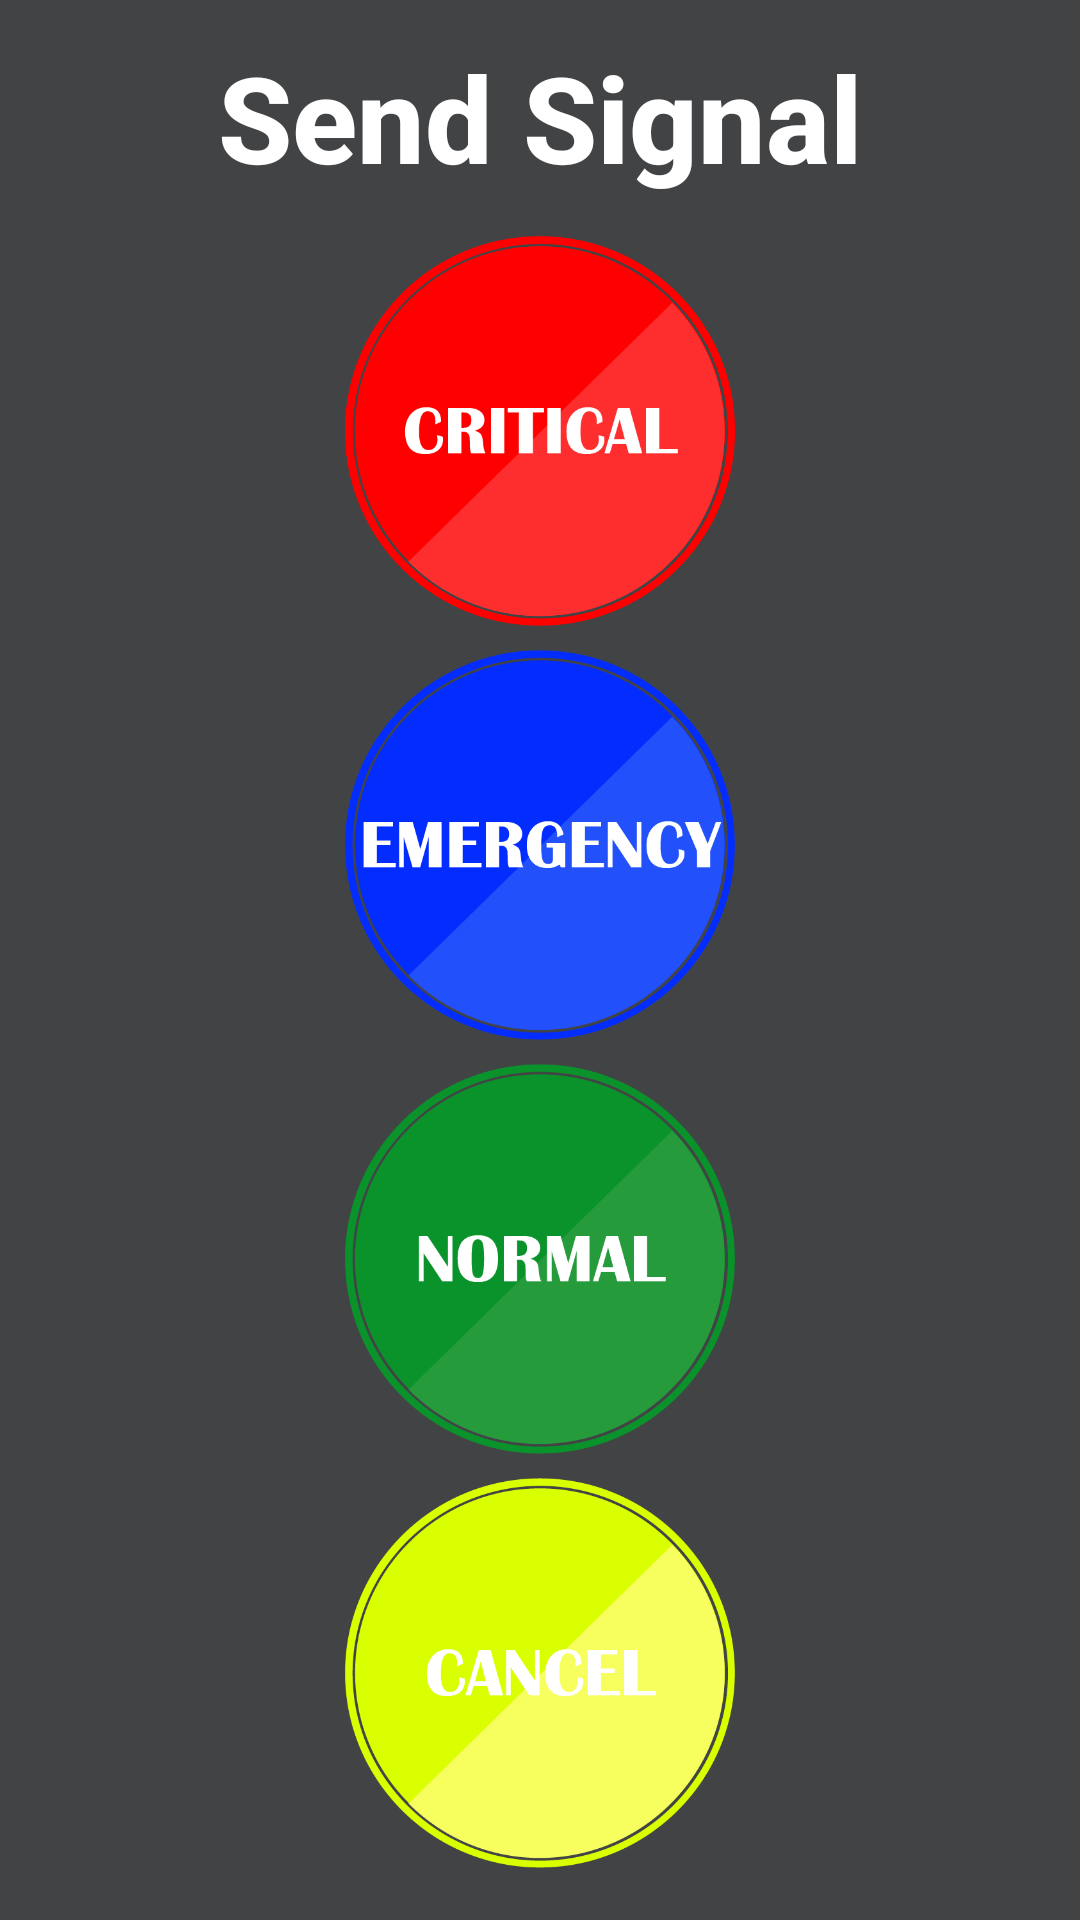

Reconstruct the res/layout file that produces this screen, plus the resources it refers to.
<!-- AndroidManifest.xml: activity theme AppTheme.NoActionBar -->
<!-- res/layout/activity_home.xml -->
<?xml version="1.0" encoding="utf-8"?>
<RelativeLayout xmlns:android="http://schemas.android.com/apk/res/android"
    xmlns:app="http://schemas.android.com/apk/res-auto"
    xmlns:tools="http://schemas.android.com/tools"
    android:layout_width="match_parent"
    android:layout_height="match_parent"
    tools:context=".HomeActivity"
    android:background="@drawable/grad_bg">

    <RelativeLayout
        android:layout_width="wrap_content"
        android:layout_height="wrap_content"
        android:layout_centerInParent ="true"
        android:layout_marginRight="40dp"
        android:layout_marginLeft="40dp">

        <TextView
            android:id="@+id/textSend"
            android:layout_width="wrap_content"
            android:layout_height="wrap_content"
            android:fontFamily="sans-serif-medium"
            android:text="Send Signal"
            android:textAlignment="center"
            android:textColor="@color/white"
            android:textSize="40sp"
            android:textStyle="bold"
            />

        <RelativeLayout
            android:id="@+id/rellaybuttons"
            android:layout_width="wrap_content"
            android:layout_height="wrap_content"
            android:layout_marginTop="8sp"
            android:padding="5sp"
            android:layout_centerInParent ="true"
            android:layout_below="@+id/textSend">

            <LinearLayout
                android:layout_width="wrap_content"
                android:layout_height="wrap_content"
                android:id="@+id/linlaylcritical"
                android:layout_marginBottom="8sp">

                <ImageButton
                    android:id="@+id/image_button_critical"
                    android:layout_width="130dp"
                    android:layout_height="130dp"
                    android:layout_centerInParent ="true"
                    android:adjustViewBounds="false"
                    android:background="@drawable/criticalup"
                    android:scaleType="fitXY"
                    app:srcCompat="@drawable/criticalup" />
            </LinearLayout>

            <LinearLayout
                android:layout_width="wrap_content"
                android:layout_height="wrap_content"
                android:id="@+id/linlaylemergency"
                android:layout_below="@id/linlaylcritical"
                android:orientation="horizontal"
                android:layout_marginBottom="8sp">

                <ImageButton
                    android:id="@+id/image_button_emergency"
                    android:layout_width="130dp"
                    android:layout_height="130dp"
                    android:adjustViewBounds="false"
                    android:layout_centerInParent ="true"
                    android:background="@null"
                    android:scaleType="fitXY"
                    app:srcCompat="@drawable/emerup" />

            </LinearLayout>

            <LinearLayout
                android:layout_width="wrap_content"
                android:layout_height="wrap_content"
                android:id="@+id/linlaylnormal"
                android:orientation="horizontal"
                android:layout_below="@+id/linlaylemergency"
                android:layout_marginBottom="8sp">


                <ImageButton
                    android:id="@+id/image_button_normal"
                    android:layout_width="130dp"
                    android:layout_height="130dp"
                    android:adjustViewBounds="false"
                    android:background="@null"
                    android:scaleType="fitXY"
                    android:layout_centerInParent ="true"
                    app:srcCompat="@drawable/normalup" />


            </LinearLayout>

            <LinearLayout
                android:layout_width="wrap_content"
                android:layout_height="wrap_content"
                android:id="@+id/linlaylcancel"
                android:orientation="horizontal"
                android:layout_below="@+id/linlaylnormal">

                <ImageButton
                    android:id="@+id/image_button_cancel"
                    android:layout_width="130dp"
                    android:layout_height="130dp"
                    android:adjustViewBounds="false"
                    android:layout_centerInParent ="true"
                    android:background="@null"
                    android:scaleType="fitXY"
                    app:srcCompat="@drawable/cancelup" />

            </LinearLayout>







        </RelativeLayout>

    </RelativeLayout>











</RelativeLayout>
<!-- resources referenced by this layout -->
<resources>
  <color name="white">#FFFFFF</color>
  <!-- drawable cancelup: png bitmap (drawable, 25089 bytes) -->
  <!-- drawable criticalup: png bitmap (drawable, 25203 bytes) -->
  <!-- drawable emerup: png bitmap (drawable, 26727 bytes) -->
  <!-- drawable grad_bg (drawable) -->
  <shape xmlns:android="http://schemas.android.com/apk/res/android"
      android:shape="rectangle">
  
      <gradient
          android:startColor="@color/gradStart"
          android:endColor="@color/gradStop"
          android:angle="0"
          android:type="linear"
  
      />
  
  </shape>
  <!-- drawable normalup: png bitmap (drawable, 26066 bytes) -->
  <style name="AppTheme.NoActionBar">
          <item name="windowActionBar">false</item>
          <item name="windowNoTitle">true</item>
      </style>
  <color name="gradStart">#414345</color>
  <color name="gradStop">#414345</color>
</resources>
